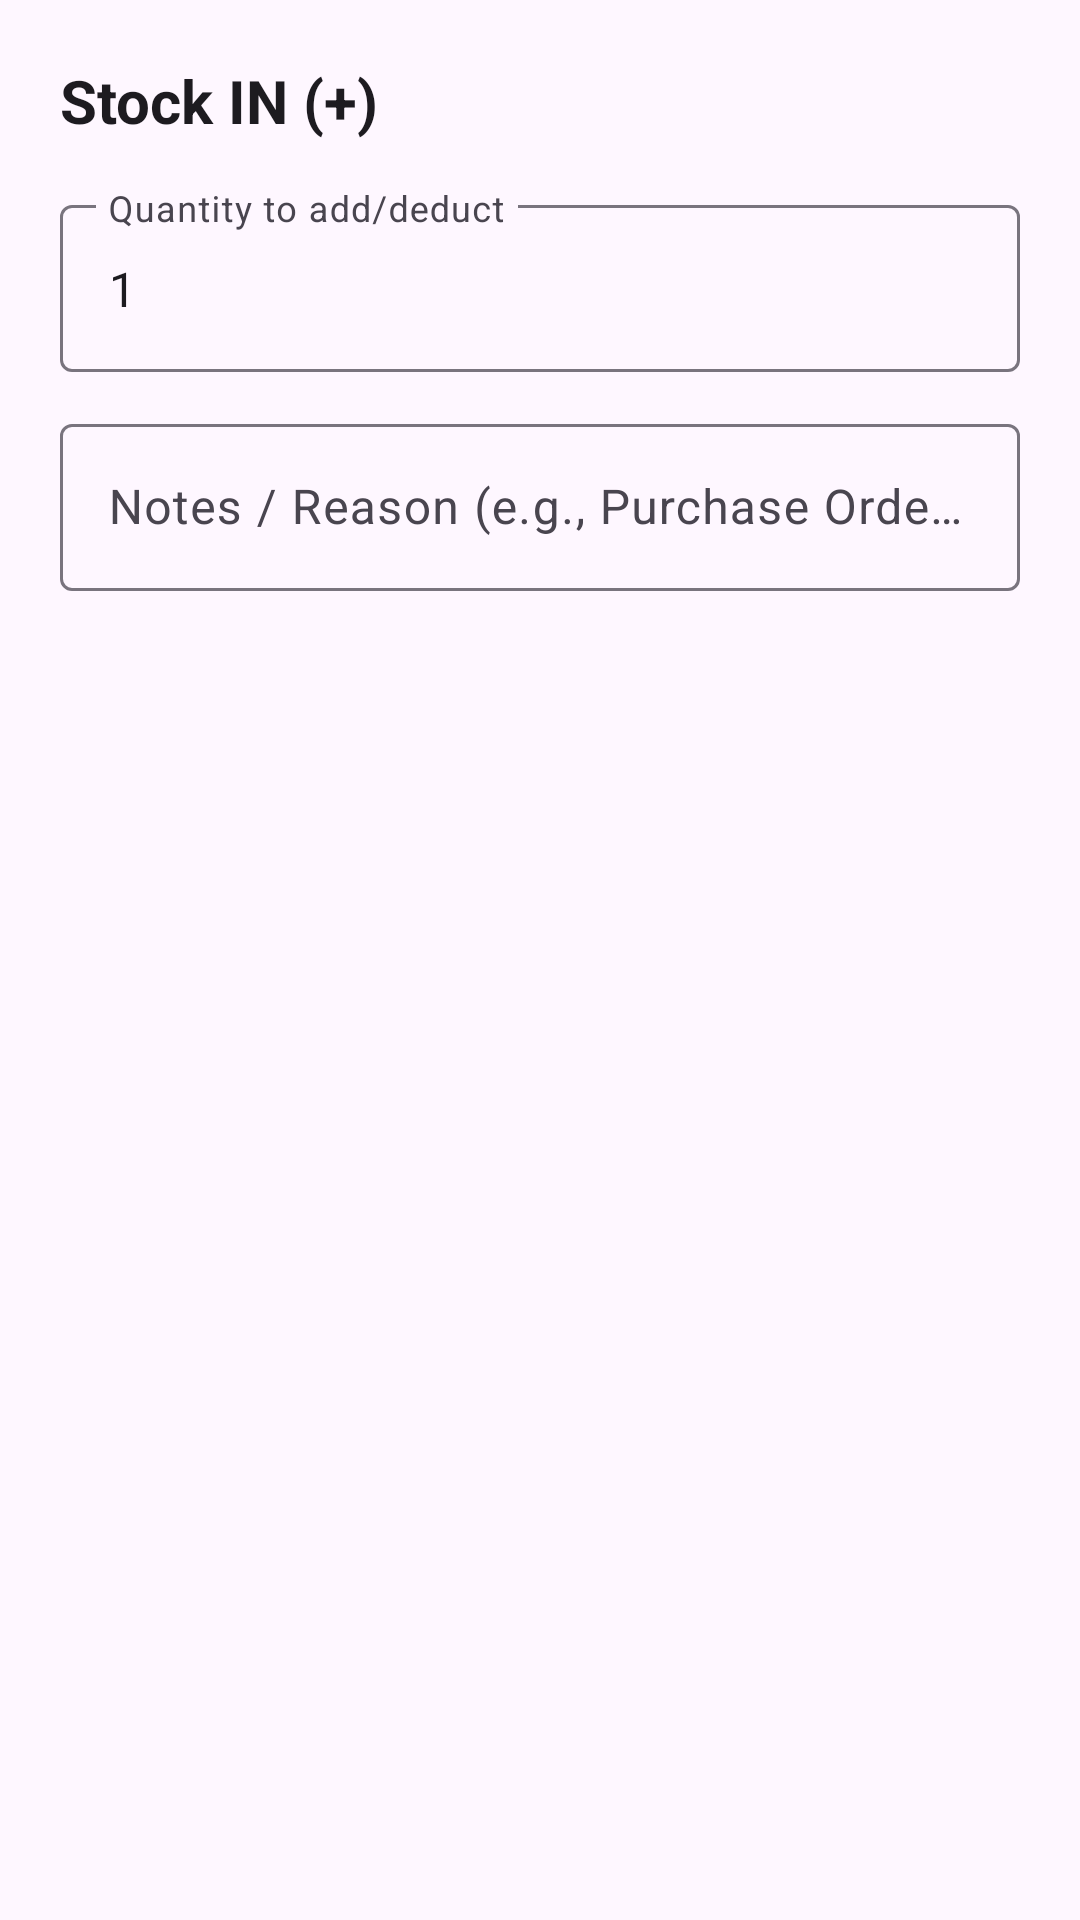

Write the Android layout XML for this screen, with the resource values it uses.
<!-- AndroidManifest.xml: application theme Theme.GarageInventory -->
<!-- res/layout/dialog_stock_adjustment.xml -->
<?xml version="1.0" encoding="utf-8"?>
<LinearLayout xmlns:android="http://schemas.android.com/apk/res/android"
    xmlns:app="http://schemas.android.com/apk/res-auto"
    android:layout_width="match_parent"
    android:layout_height="wrap_content"
    android:orientation="vertical"
    android:padding="20dp">

    <TextView
        android:id="@+id/tvDialogTitle"
        android:layout_width="wrap_content"
        android:layout_height="wrap_content"
        android:text="Stock IN (+)"
        android:textColor="?attr/colorOnSurface"
        android:textSize="20sp"
        android:textStyle="bold" />

    <com.google.android.material.textfield.TextInputLayout
        android:layout_width="match_parent"
        android:layout_height="wrap_content"
        android:layout_marginTop="16dp"
        android:hint="Quantity to add/deduct"
        style="@style/Widget.Material3.TextInputLayout.OutlinedBox">

        <com.google.android.material.textfield.TextInputEditText
            android:id="@+id/etAdjustmentQty"
            android:layout_width="match_parent"
            android:layout_height="wrap_content"
            android:inputType="number"
            android:text="1" />

    </com.google.android.material.textfield.TextInputLayout>

    <com.google.android.material.textfield.TextInputLayout
        android:layout_width="match_parent"
        android:layout_height="wrap_content"
        android:layout_marginTop="12dp"
        android:hint="Notes / Reason (e.g., Purchase Order, Job #402)"
        style="@style/Widget.Material3.TextInputLayout.OutlinedBox">

        <com.google.android.material.textfield.TextInputEditText
            android:id="@+id/etAdjustmentNotes"
            android:layout_width="match_parent"
            android:layout_height="wrap_content"
            android:inputType="text" />

    </com.google.android.material.textfield.TextInputLayout>

</LinearLayout>
<!-- resources referenced by this layout -->
<resources>
  <style name="Theme.GarageInventory" parent="Base.Theme.GarageInventory" />
  <style name="Base.Theme.GarageInventory" parent="Theme.Material3.DayNight.NoActionBar">
          
          
      </style>
</resources>
